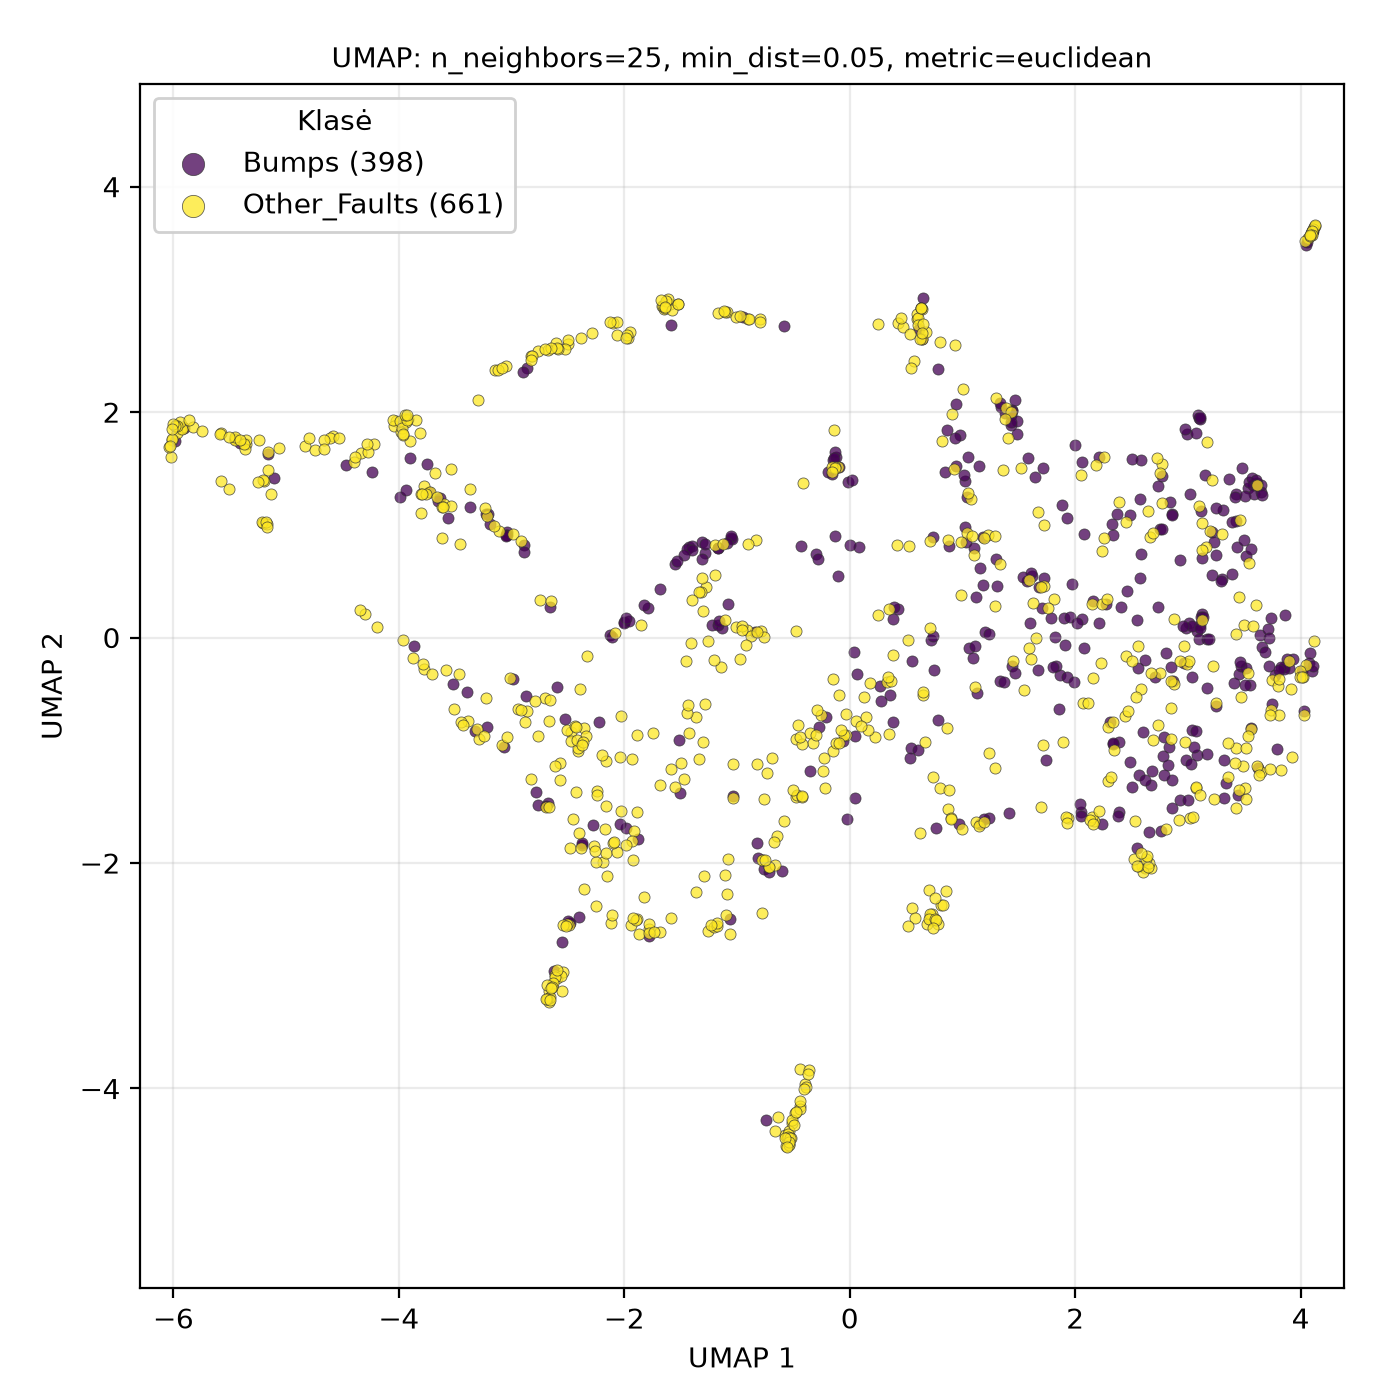

The data file committed next to this chart (first rows):
UMAP1, UMAP2, class
3.925, -1.059, Other_Faults
-1.919, -1.97, Other_Faults
3.562, -0.8132, Other_Faults
1.666, -0.2918, Bumps
2.455, 1.024, Other_Faults
2.445, -0.6932, Other_Faults
-4.473, 1.534, Bumps
-1.171, 0.7965, Bumps
-1.652, 2.918, Other_Faults
3.499, 0.1098, Other_Faults
3.893, -0.2062, Other_Faults
2.856, 1.098, Bumps
3.43, 1.034, Bumps
-3.387, -0.7435, Other_Faults
-1.034, -1.119, Other_Faults
-0.6485, -1.756, Other_Faults
2.786, -0.8809, Bumps
3.739, -0.6454, Other_Faults
3.743, -0.3762, Other_Faults
-1.971, 2.656, Other_Faults
-2.557, -2.702, Bumps
-2.492, -2.547, Other_Faults
0.7312, -2.507, Other_Faults
-1.784, -2.586, Other_Faults
-6.017, 1.601, Other_Faults
4.105, 3.607, Other_Faults
-1.195, 0.8239, Other_Faults
-2.764, -1.488, Bumps
3.62, -1.155, Bumps
-5.208, 1.016, Other_Faults
1.622, 0.3085, Other_Faults
3.512, 0.7197, Bumps
-3.449, -0.7446, Other_Faults
-1.284, 0.7518, Bumps
0.8609, -0.7997, Other_Faults
-0.3926, -3.963, Other_Faults
-0.01637, 1.383, Bumps
-0.5374, -4.491, Other_Faults
0.6526, -0.511, Other_Faults
1.302, 0.6945, Bumps
1.155, -1.654, Bumps
-0.5086, -4.306, Other_Faults
2.858, -1.267, Bumps
1.428, 1.881, Bumps
-4.584, 1.787, Other_Faults
-1.059, -2.496, Bumps
2.69, -0.9117, Other_Faults
0.7205, -2.502, Other_Faults
4.051, -0.2409, Other_Faults
-3.901, 1.746, Other_Faults
-2.863, 2.396, Bumps
-1.823, -2.297, Other_Faults
1.435, -0.2482, Bumps
0.4325, 2.792, Other_Faults
-0.09464, 1.515, Bumps
3.074, -1.334, Other_Faults
4.121, 3.642, Other_Faults
-2, 0.1385, Bumps
3.083, 0.0558, Bumps
-3.68, 1.459, Other_Faults
... 999 more rows
